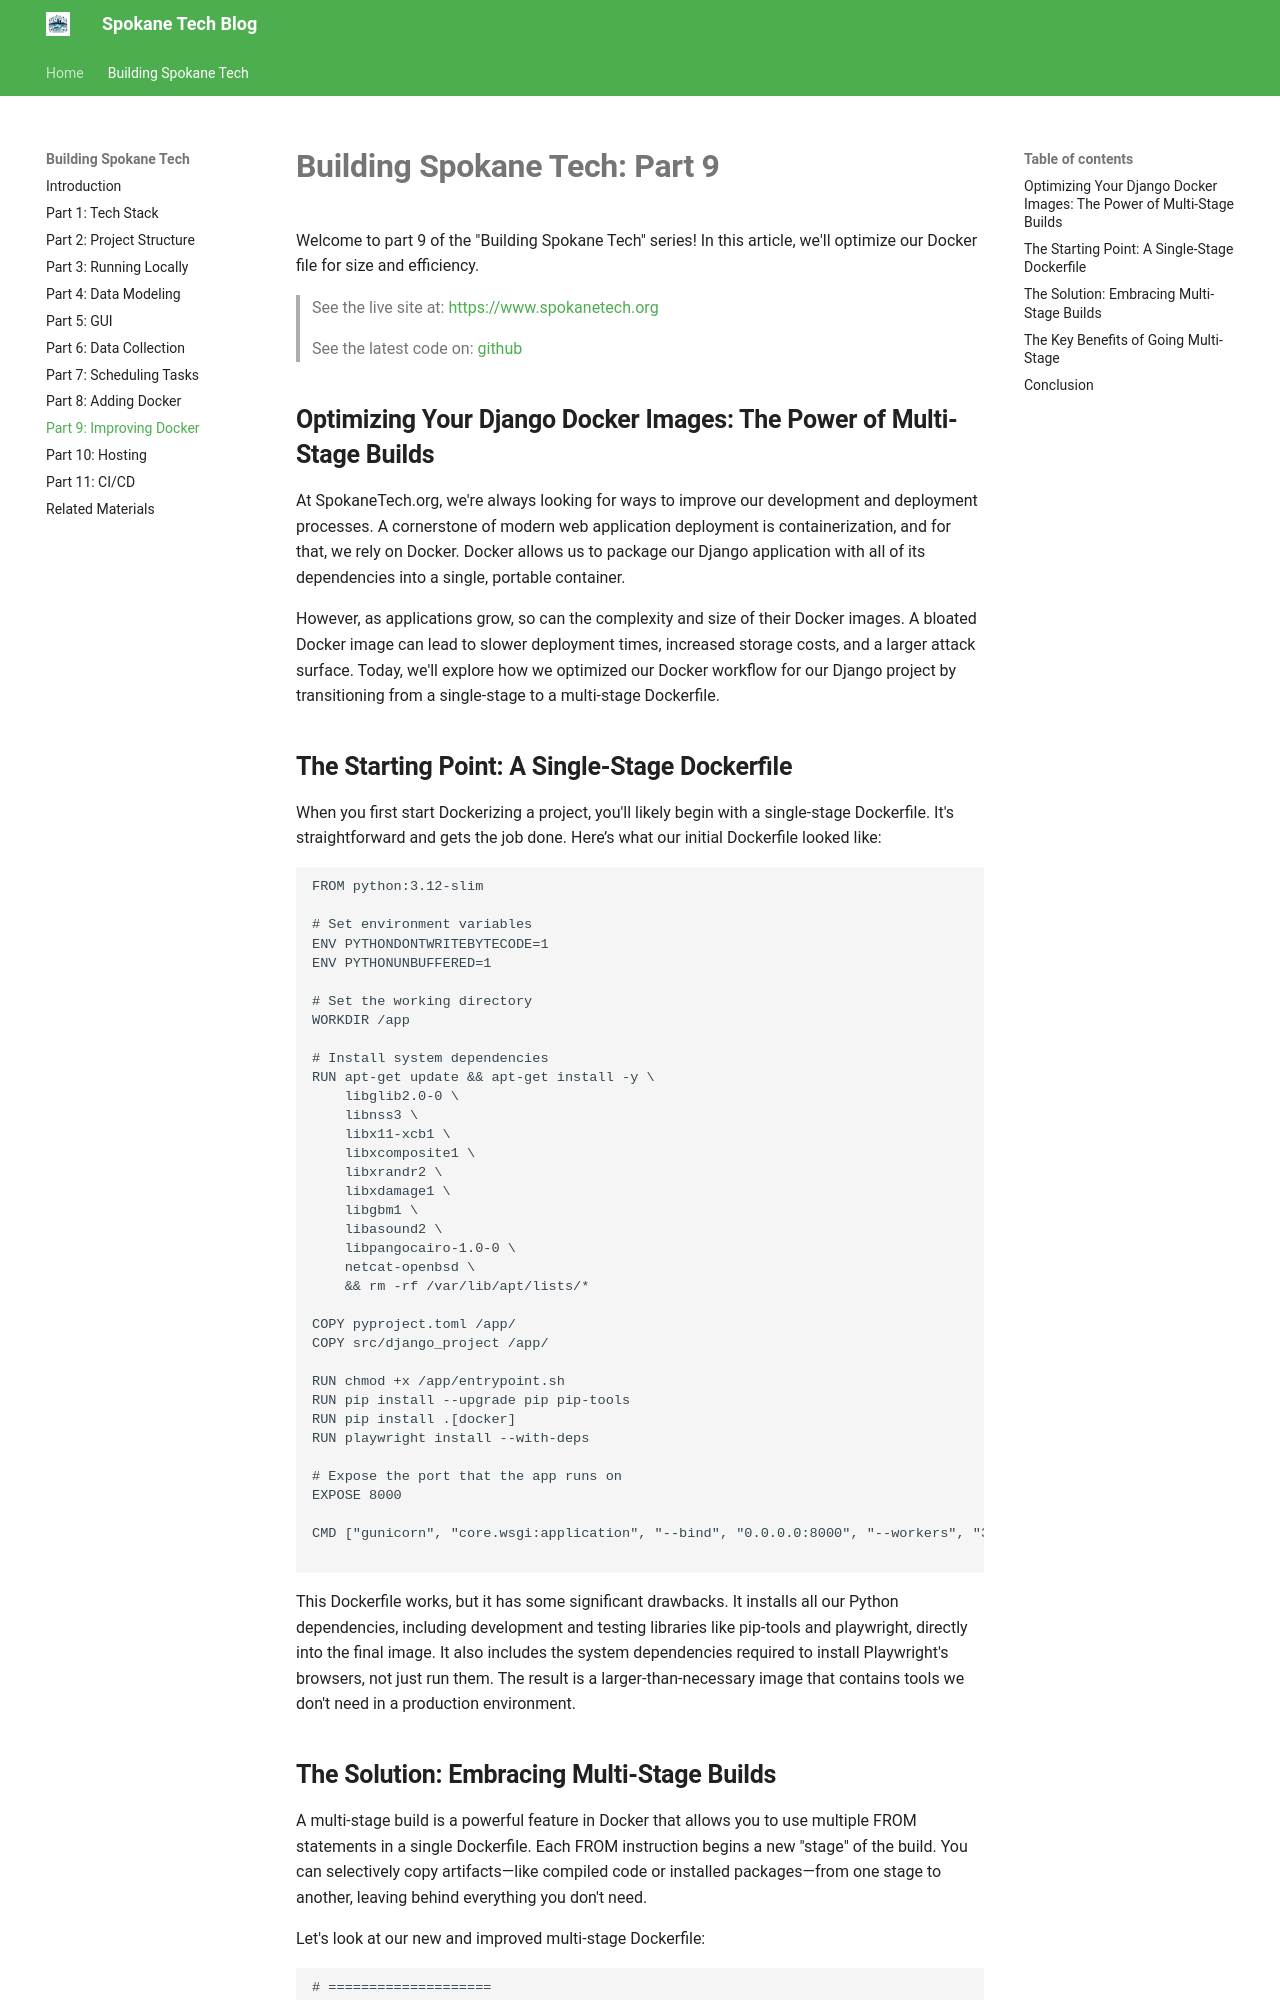

repository: SpokaneTech/blog · page: building-spokane-tech/part-09/index.html · generator: mkdocs

# **Building Spokane Tech: Part 9**

Welcome to part 9 of the "Building Spokane Tech" series! In this article, we'll optimize our Docker file for size and efficiency.

> See the live site at: [https://www.spokanetech.org](https://www.spokanetech.org)

> See the latest code on: [github](https://github.com/SpokaneTech/SpokaneTechWeb)


## **Optimizing Your Django Docker Images: The Power of Multi-Stage Builds**
At SpokaneTech.org, we're always looking for ways to improve our development and deployment processes. A cornerstone of modern web application deployment is containerization, and for that, we rely on Docker. Docker allows us to package our Django application with all of its dependencies into a single, portable container.

However, as applications grow, so can the complexity and size of their Docker images. A bloated Docker image can lead to slower deployment times, increased storage costs, and a larger attack surface. Today, we'll explore how we optimized our Docker workflow for our Django project by transitioning from a single-stage to a multi-stage Dockerfile.

## **The Starting Point: A Single-Stage Dockerfile**
When you first start Dockerizing a project, you'll likely begin with a single-stage Dockerfile. It's straightforward and gets the job done. Here’s what our initial Dockerfile looked like:

```
FROM python:3.12-slim

# Set environment variables
ENV PYTHONDONTWRITEBYTECODE=1
ENV PYTHONUNBUFFERED=1

# Set the working directory
WORKDIR /app

# Install system dependencies
RUN apt-get update && apt-get install -y \
    libglib2.0-0 \
    libnss3 \
    libx11-xcb1 \
    libxcomposite1 \
    libxrandr2 \
    libxdamage1 \
    libgbm1 \
    libasound2 \
    libpangocairo-1.0-0 \
    netcat-openbsd \
    && rm -rf /var/lib/apt/lists/*

COPY pyproject.toml /app/
COPY src/django_project /app/

RUN chmod +x /app/entrypoint.sh
RUN pip install --upgrade pip pip-tools
RUN pip install .[docker]
RUN playwright install --with-deps

# Expose the port that the app runs on
EXPOSE 8000

CMD ["gunicorn", "core.wsgi:application", "--bind", "0.0.0.0:8000", "--workers", "3"]

```

This Dockerfile works, but it has some significant drawbacks. It installs all our Python dependencies, including development and testing libraries like pip-tools and playwright, directly into the final image. It also includes the system dependencies required to install Playwright's browsers, not just run them. The result is a larger-than-necessary image that contains tools we don't need in a production environment.
